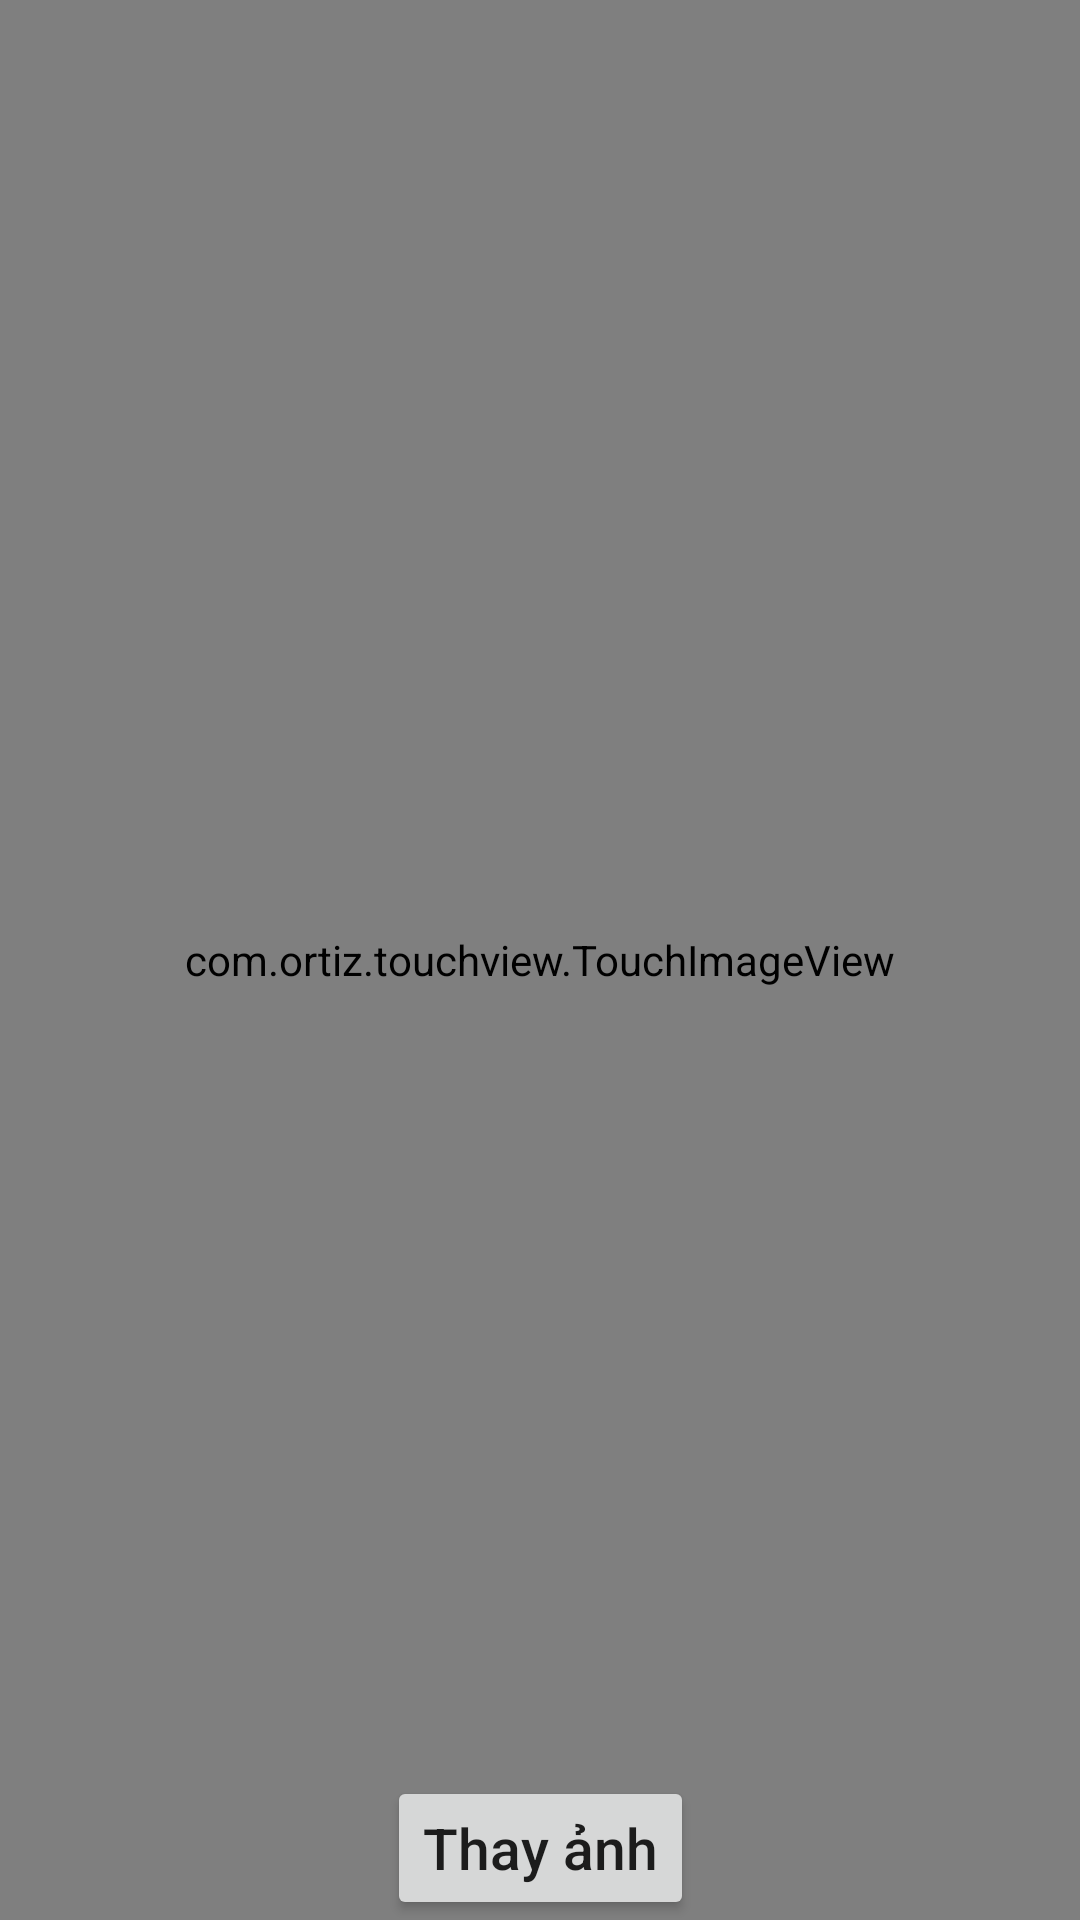

The Android layout XML behind this screen, and the referenced resources:
<!-- AndroidManifest.xml: application theme Theme.MessengerLite -->
<!-- res/layout/image_view_fragment.xml -->
<?xml version="1.0" encoding="utf-8"?>
<androidx.constraintlayout.widget.ConstraintLayout xmlns:android="http://schemas.android.com/apk/res/android"
    xmlns:app="http://schemas.android.com/apk/res-auto"
    xmlns:tools="http://schemas.android.com/tools"
    android:layout_width="match_parent"
    android:layout_height="match_parent"
    android:background="@android:color/black">

    <com.ortiz.touchview.TouchImageView
        android:id="@+id/picImg"
        android:layout_width="match_parent"
        android:layout_height="match_parent"
        app:layout_constraintBottom_toBottomOf="parent"
        app:layout_constraintEnd_toEndOf="parent"
        app:layout_constraintHorizontal_bias="0.0"
        app:layout_constraintStart_toStartOf="parent"
        app:layout_constraintTop_toTopOf="parent"
        app:layout_constraintVertical_bias="0.0" />

    <androidx.appcompat.widget.AppCompatButton
        android:id="@+id/changeBtn"
        android:layout_width="wrap_content"
        android:layout_height="wrap_content"
        android:text="Thay ảnh"
        android:textAllCaps="false"
        android:textSize="19sp"
        app:layout_constraintBottom_toBottomOf="parent"
        app:layout_constraintEnd_toEndOf="parent"
        app:layout_constraintStart_toStartOf="parent" />
</androidx.constraintlayout.widget.ConstraintLayout>
<!-- resources referenced by this layout -->
<resources>
  <style name="Theme.MessengerLite" parent="Theme.MaterialComponents.DayNight.DarkActionBar">
          
          <item name="colorPrimary">@color/purple_500</item>
          <item name="colorPrimaryVariant">@color/purple_700</item>
          <item name="colorOnPrimary">@color/white</item>
          
          <item name="colorSecondary">@color/teal_200</item>
          <item name="colorSecondaryVariant">@color/teal_700</item>
          <item name="colorOnSecondary">@color/black</item>
          
          <item name="android:statusBarColor" tools:targetApi="l">?attr/colorPrimaryVariant</item>
          
      </style>
  <color name="purple_500">#FF6200EE</color>
  <color name="purple_700">#FF3700B3</color>
  <color name="white">#FFFFFFFF</color>
  <color name="teal_200">#FF03DAC5</color>
  <color name="teal_700">#FF018786</color>
  <color name="black">#FF000000</color>
</resources>
